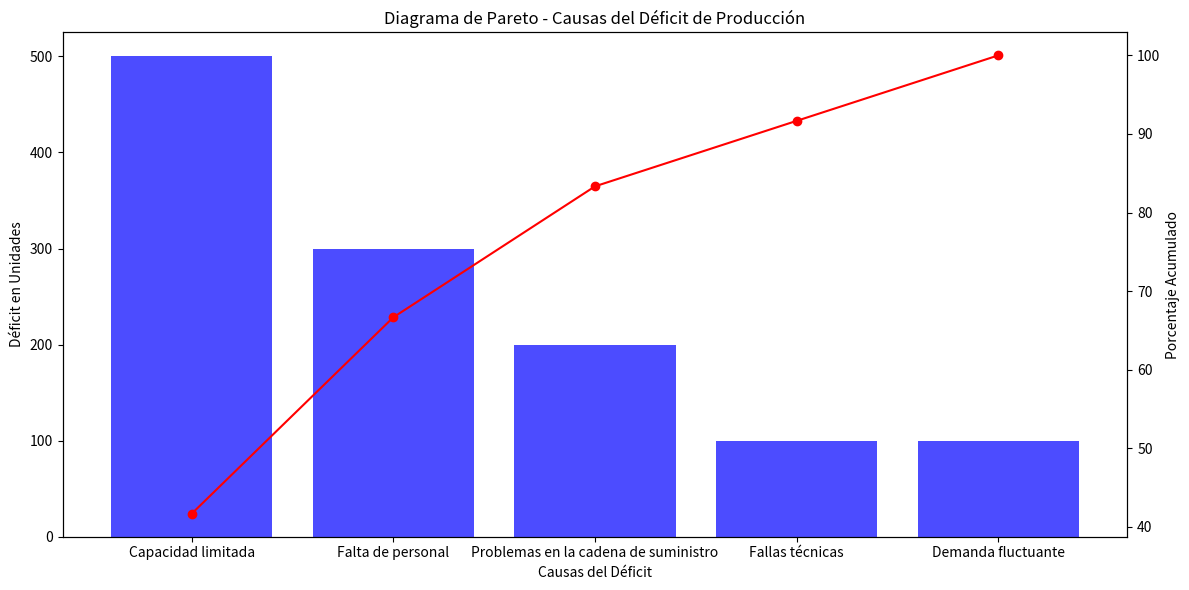

Generate this figure with matplotlib:
# -*- coding: utf-8 -*-
"""Untitled2.ipynb

Automatically generated by Colab.

Original file is located at
    https://colab.research.google.com/<link-removed>
"""

import matplotlib.pyplot as plt
import numpy as np
# Causas del déficit de producción (antes del outsourcing)
causas = ['Capacidad limitada', 'Falta de personal', 'Problemas en la cadena de suministro',
'Demanda fluctuante', 'Fallas técnicas']
deficit = [500, 300, 200, 100, 100] # Unidades de déficit causadas por cada factor
# Ordenar las causas de mayor a menor impacto
indices_ordenados = np.argsort(deficit)[::-1]
causas_ordenadas = [causas[i] for i in indices_ordenados]
deficit_ordenado = [deficit[i] for i in indices_ordenados]
# Crear el diagrama de Pareto
fig, ax = plt.subplots(figsize=(12, 6)) # Aumentar el tamaño de la figura
ax.bar(causas_ordenadas, deficit_ordenado, color='blue', alpha=0.7)
ax.set_xlabel('Causas del Déficit')
ax.set_ylabel('Déficit en Unidades')
ax.set_title('Diagrama de Pareto - Causas del Déficit de Producción')
# Calcular el porcentaje acumulado
porcentaje_acumulado = np.cumsum(deficit_ordenado) / np.sum(deficit_ordenado) * 100
ax2 = ax.twinx()
ax2.plot(causas_ordenadas, porcentaje_acumulado, color='red', marker='o', linestyle='-',
label='Porcentaje Acumulado')
ax2.set_ylabel('Porcentaje Acumulado')
ax2.grid(False)
# Rotar las etiquetas del eje x para una mejor visualización
plt.xticks(rotation=60, ha='right') # Aumentar la rotación de las etiquetas
plt.tight_layout() # Ajustar el diseño para que no se solapen elementos
plt.show()